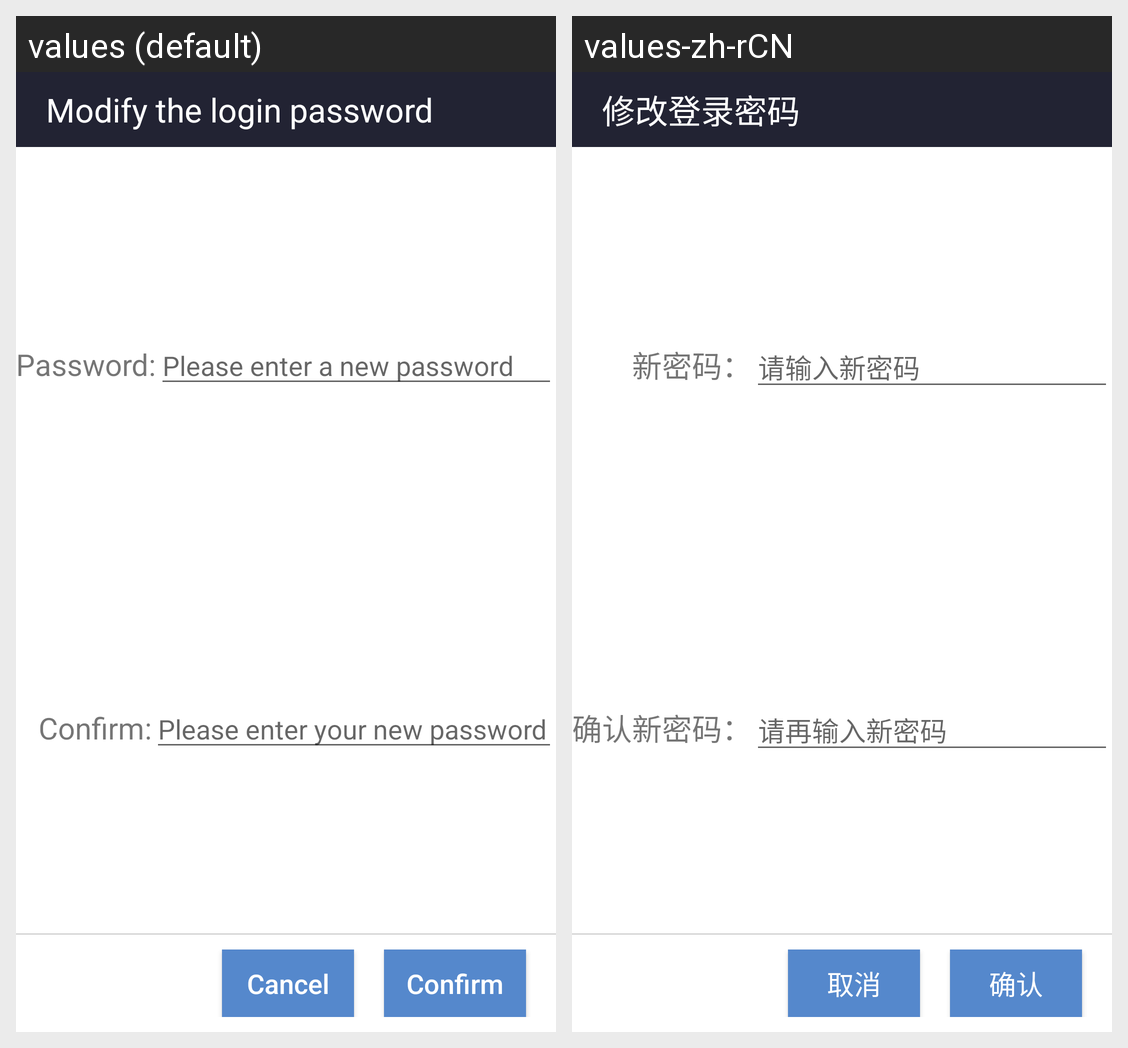

The Android screen above is rendered under two locales of the same app. Produce the string resources it draws, with the default and per-locale values.
Android screen res/layout/dialog_modify_password.xml rendered under 2 locales, left to right: values (default), values-zh-rCN. Device: Nexus 5 (rendered at 1080×1920; each locale shown at half size, 540×960, under a caption strip naming it); theme AppTheme.
Strings drawn on this screen, with the default value and each locale's value (text and hints the layout hard-codes, and strings that could not be matched under every locale, appear in the picture but are not listed):

modify_password_title
  values: Modify the login password
  values-zh-rCN: 修改登录密码

confirm
  values: Confirm
  values-zh-rCN: 确认

cancel
  values: Cancel
  values-zh-rCN: 取消

new_password
  values: Password:
  values-zh-rCN:         新密码：

confirm_new_password
  values:    Confirm:
  values-zh-rCN: 确认新密码：

new_password_tip
  values: Please enter a new password
  values-zh-rCN: 请输入新密码

confirm_new_password_tip
  values: Please enter your new password again
  values-zh-rCN: 请再输入新密码
